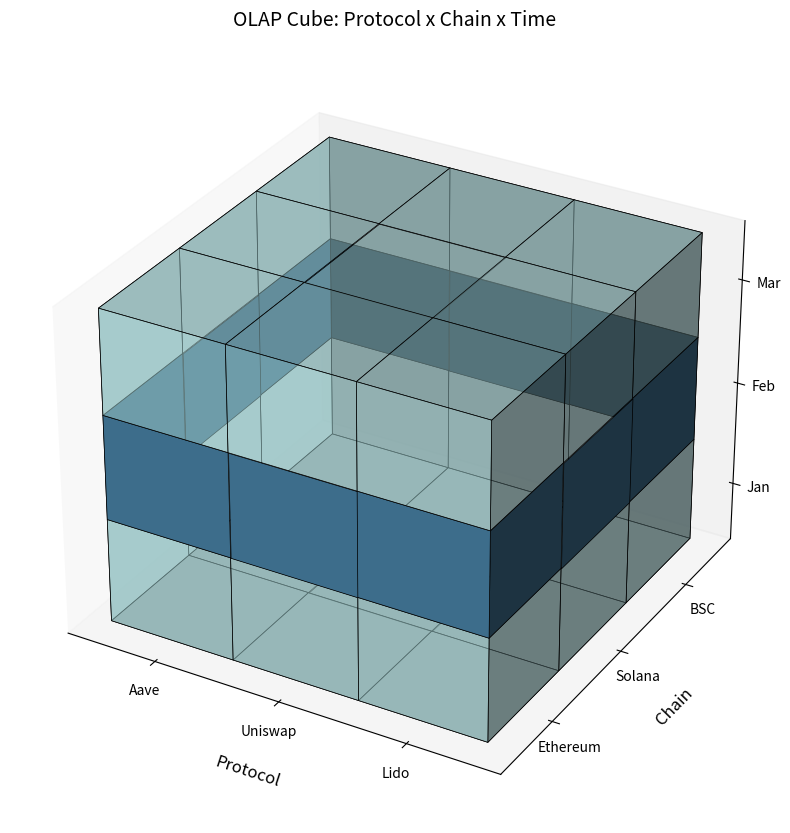

Python code for this plot:
import matplotlib.pyplot as plt
import numpy as np

def draw_olap_cube():
    # Dimensions
    x_dim, y_dim, z_dim = 3, 3, 3
    
    # Create the grid
    x, y, z = np.indices((x_dim + 1, y_dim + 1, z_dim + 1))
    
    # Create a boolean array for voxels (all True initially)
    voxels = np.ones((x_dim, y_dim, z_dim), dtype=bool)
    
    # Define colors
    colors = np.empty(voxels.shape, dtype=object)
    colors[:] = '#A8DADC90'  # Light blue-green with transparency
    
    # Highlight a slice (e.g., "Dice" operation on Time)
    colors[:, :, 1] = '#457B9D' # Darker blue for the middle time slice
    
    # Edge colors
    edge_colors = 'black'
    
    # Create figure
    fig = plt.figure(figsize=(12, 10))
    ax = fig.add_subplot(111, projection='3d')
    
    # Plot voxels
    ax.voxels(voxels, facecolors=colors, edgecolors=edge_colors, linewidth=0.5)
    
    # Set labels matching the new requirements
    ax.set_xlabel('\nProtocol', fontsize=12, labelpad=10)
    ax.set_ylabel('\nChain', fontsize=12, labelpad=10)
    ax.set_zlabel('\nTime', fontsize=12, labelpad=10)
    
    # Custom ticks
    ax.set_xticks([0.5, 1.5, 2.5])
    ax.set_xticklabels(['Aave', 'Uniswap', 'Lido'])
    
    ax.set_yticks([0.5, 1.5, 2.5])
    ax.set_yticklabels(['Ethereum', 'Solana', 'BSC'])
    
    ax.set_zticks([0.5, 1.5, 2.5])
    ax.set_zticklabels(['Jan', 'Feb', 'Mar'])
    
    # Remove grid panes for cleaner look
    ax.grid(False)
    
    # Set view angle to see all 3 annotated sides
    ax.view_init(elev=30, azim=-60)
    
    # Title
    plt.title("OLAP Cube: Protocol x Chain x Time", fontsize=14, pad=20)
    
    # Save the chart
    output_path = 'olap_cube_diagram.png'
    plt.savefig(output_path, dpi=300, bbox_inches='tight')
    print(f"Chart saved to {output_path}")

if __name__ == "__main__":
    draw_olap_cube()
